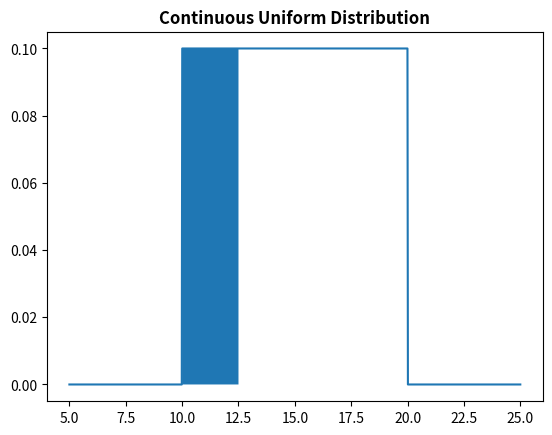

Reproduce this figure in Python.
import numpy as np
from scipy.stats import uniform
import matplotlib.pyplot as plt

A = 10
B = 20

x = np.linspace(A - 5, B + 5, 1000)
y = uniform.pdf(x, A, B - A)

plt.title('Continuous Uniform Distribution', fontweight='bold')
plt.plot(x, y)

x = np.linspace(10, 12.5, 1000)
y = uniform.pdf(x, A, B - A)
plt.fill_between(x, y)
plt.show()

result = uniform.cdf(12.5, A, B - A)
print(result)                               # 0.25

result = uniform.ppf(0.5, A, B - A)
print(result)                               # 15

x = uniform.rvs(0, 1, 10)       # yukarıdakiyle tamamen aynı biçimde rassal sayı üretir
print(x)